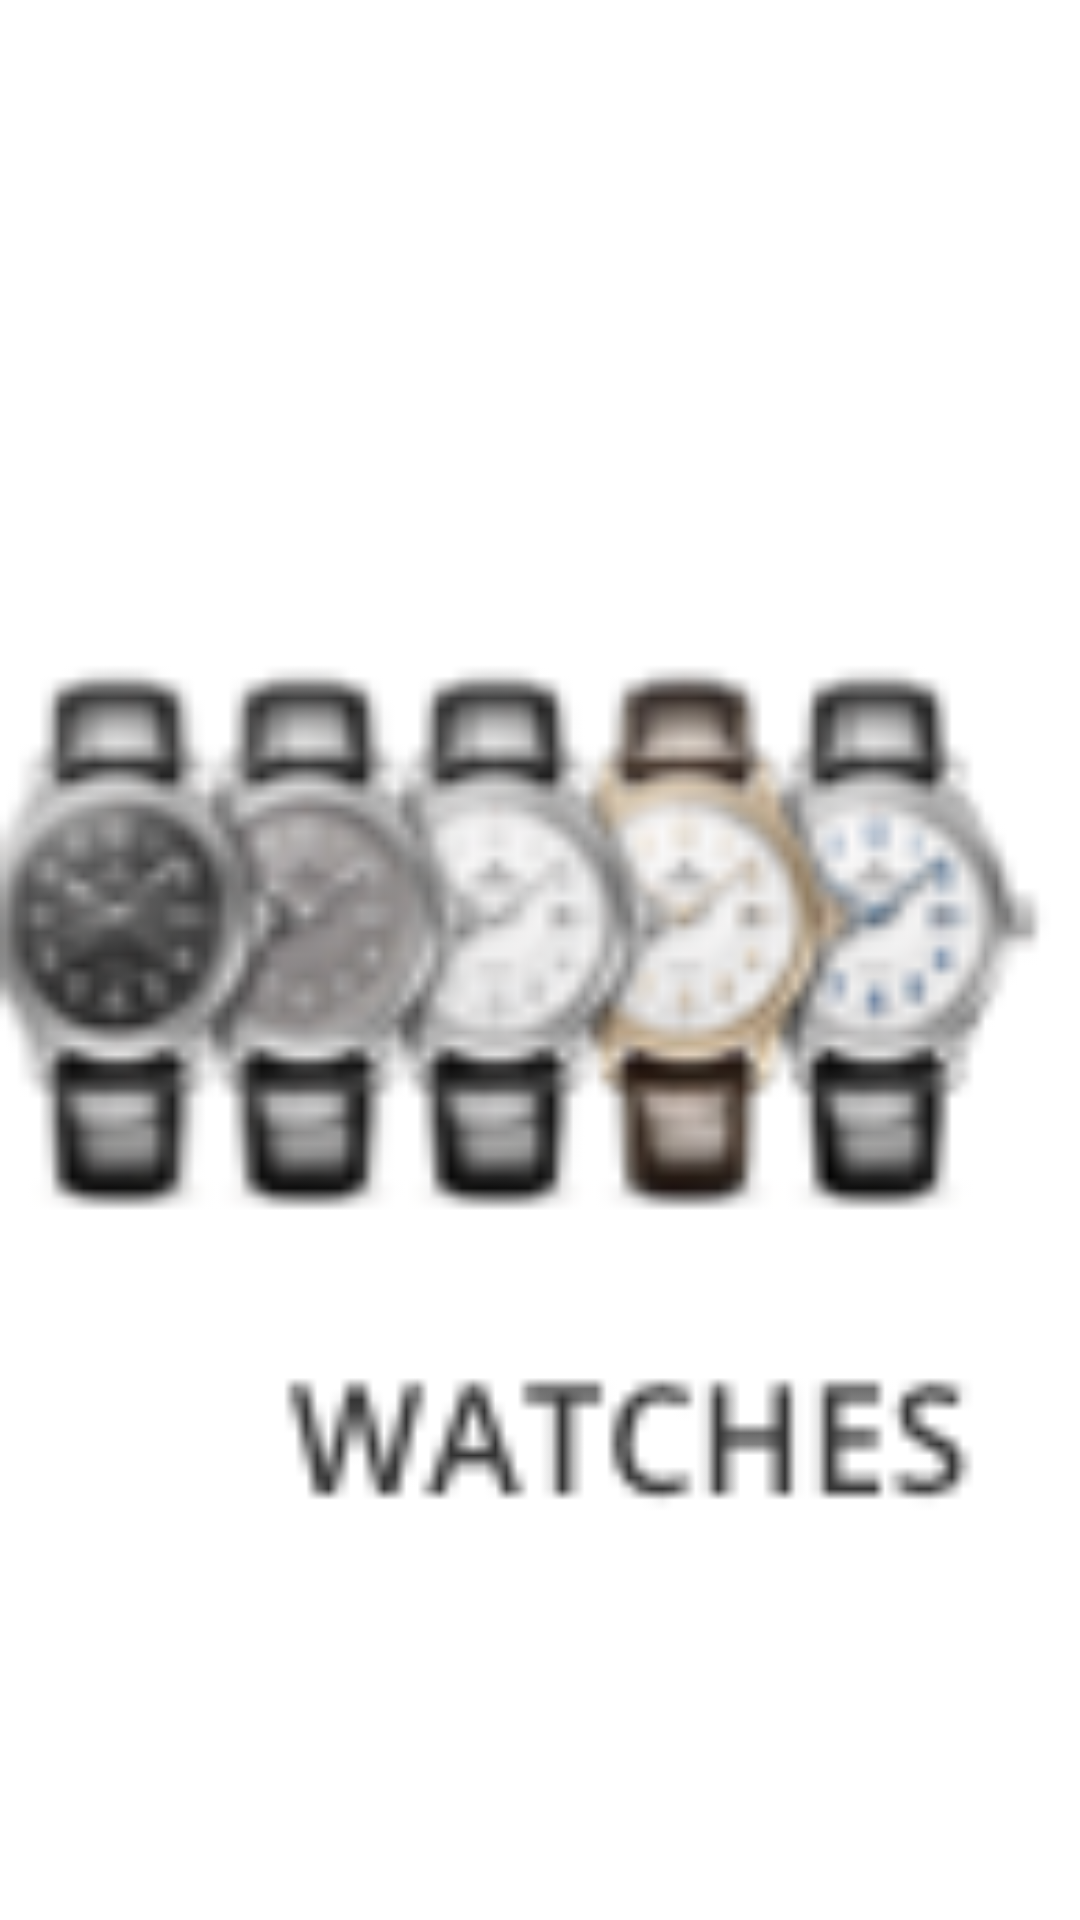

Reconstruct the res/layout file that produces this screen, plus the resources it refers to.
<!-- AndroidManifest.xml: fallback theme Theme.MaterialComponents.DayNight.NoActionBar -->
<!-- res/layout/layout_product_iamgesliding.xml -->
<?xml version="1.0" encoding="utf-8"?>
<LinearLayout xmlns:android="http://schemas.android.com/apk/res/android"
    android:orientation="vertical" android:layout_width="match_parent"
    android:layout_height="match_parent">
    <ImageView
        android:id="@+id/product_swipe_image_id"
        android:layout_width="match_parent"
        android:layout_height="match_parent"
        android:src="@drawable/watches"/>

</LinearLayout>
<!-- resources referenced by this layout -->
<resources>
  <!-- drawable watches: png bitmap (drawable, 12542 bytes) -->
</resources>
